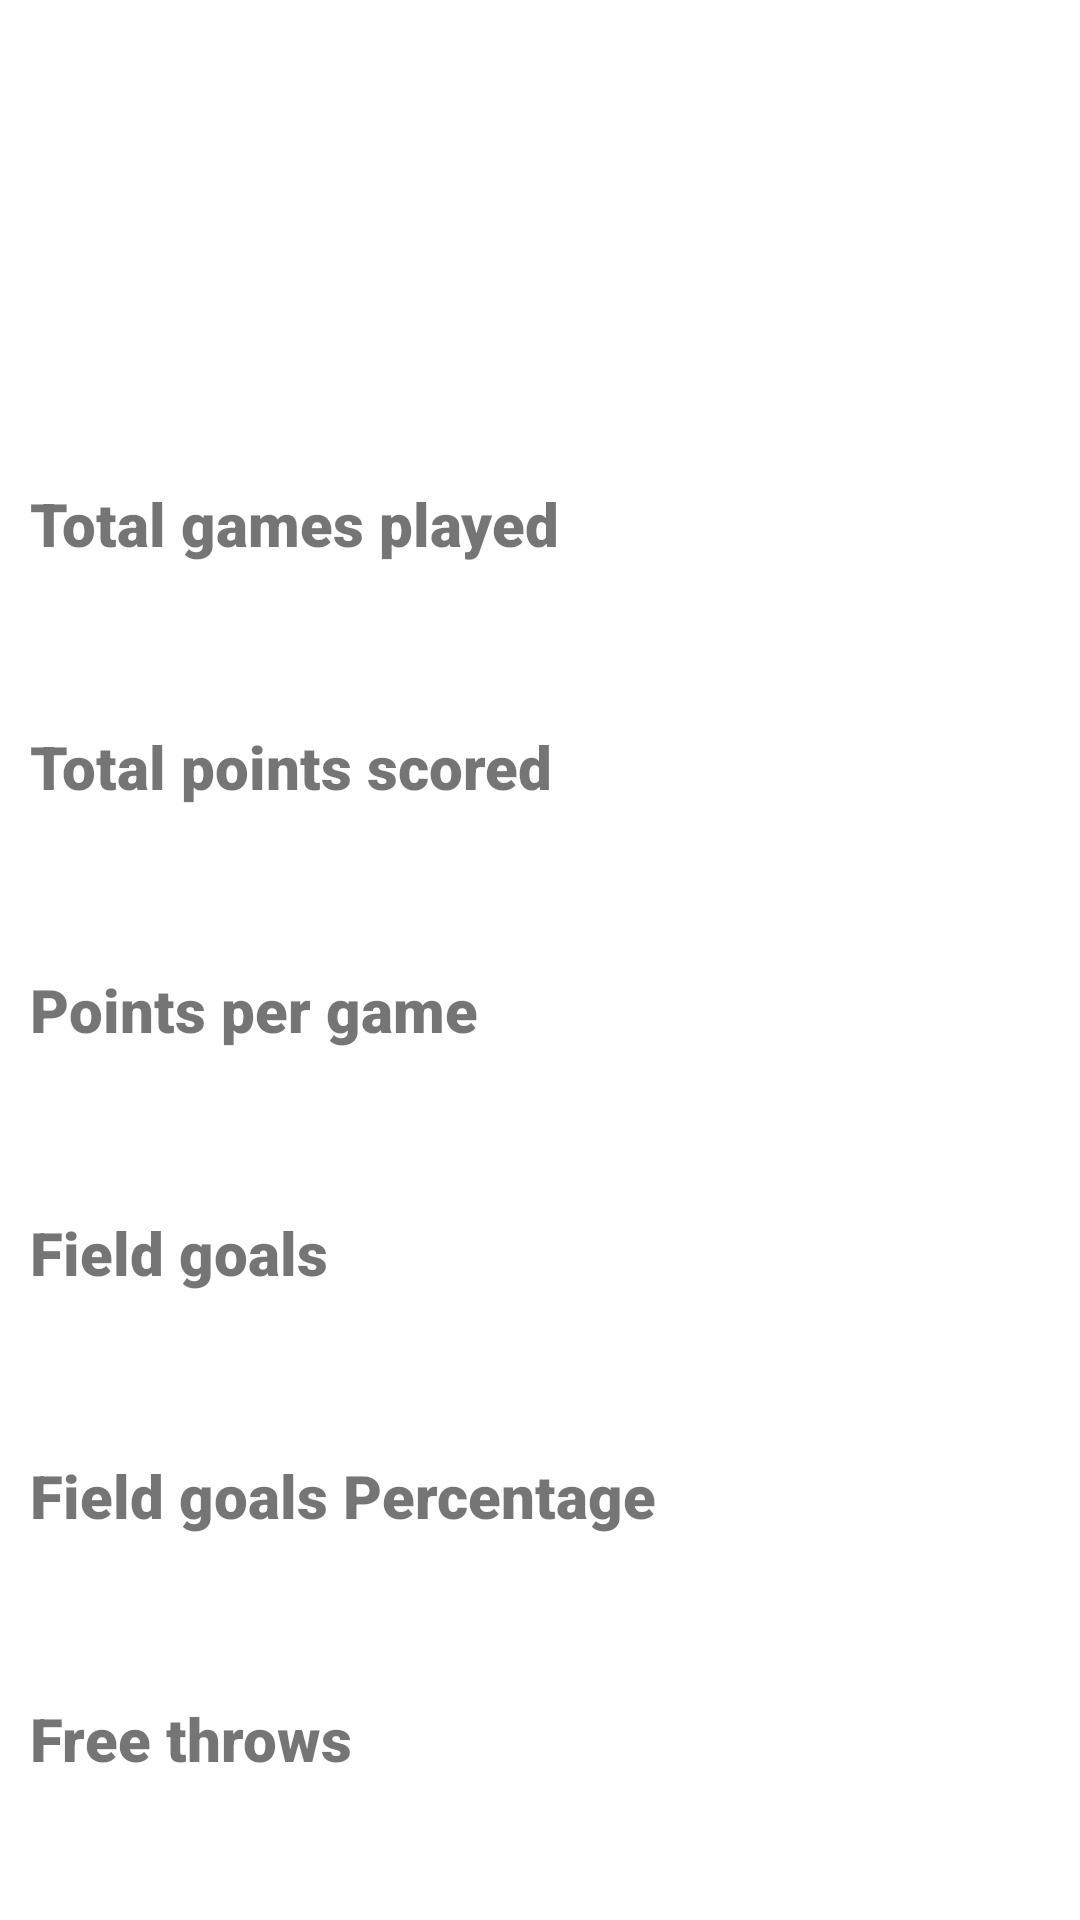

Here is an Android app screen rendered from its layout file. Give the layout XML and the strings, colors and styles it references.
<!-- AndroidManifest.xml: application theme Theme.MyApplication -->
<!-- res/layout/activity_team_stats_view.xml -->
<?xml version="1.0" encoding="utf-8"?>
<androidx.drawerlayout.widget.DrawerLayout
    xmlns:android="http://schemas.android.com/apk/res/android"
    xmlns:app="http://schemas.android.com/apk/res-auto"
    xmlns:tools="http://schemas.android.com/tools"
    android:id="@+id/my_drawer_layout"
    android:layout_width="match_parent"
    android:layout_height="match_parent"
    tools:context=".MainActivity"
    tools:ignore="HardcodedText">

    <RelativeLayout
        android:layout_width="match_parent"
        android:layout_height="match_parent"
        tools:context=".PlayersView">

        <LinearLayout
            android:id="@+id/header"
            android:layout_width="match_parent"
            android:layout_height="120dp">

        <ImageView
            android:id="@+id/teamLogoIv"
            android:layout_width="100dp"
            android:layout_height="100dp"
            android:layout_gravity="center_vertical"
            android:layout_marginStart="10dp"
            app:srcCompat="@drawable/ic_launcher_background" />

        <TextView
            android:id="@+id/teamNameTv"
            android:layout_width="wrap_content"
            android:layout_height="wrap_content"
            android:layout_gravity="center_vertical"
            android:layout_marginStart="20dp"
            android:layout_marginTop="0dp"
            android:fontFamily="sans-serif-black"
            android:textColor="@color/black"
            android:textSize="25sp"
            android:textStyle="bold" />
        </LinearLayout>

        <TableLayout
            android:layout_width="match_parent"
            android:layout_height="match_parent"
            android:stretchColumns="1"
            android:layout_below="@+id/header">

            <TableRow>
                <TextView
                    android:id="@+id/totalGamesText"
                    android:text="  Total games played"
                    android:layout_width="match_parent"
                    android:layout_height="40dp"
                    android:layout_marginTop="41dp"
                    android:layout_marginEnd="0dp"
                    android:fontFamily="sans-serif-black"
                    android:textSize="20sp"
                    android:textStyle="bold" />
                <TextView
                    android:id="@+id/totalGames"
                    android:layout_width="match_parent"
                    android:layout_height="match_parent"
                    android:layout_marginTop="41dp"
                    android:layout_marginEnd="0dp"
                    android:fontFamily="sans-serif-black"
                    android:textSize="20sp"
                    android:textAlignment="center"
                    android:textStyle="bold" />
            </TableRow>
            <TableRow>
                <TextView
                    android:id="@+id/totalPointsText"
                    android:text="  Total points scored"
                    android:layout_width="match_parent"
                    android:layout_height="40dp"
                    android:layout_marginTop="41dp"
                    android:layout_marginEnd="0dp"
                    android:fontFamily="sans-serif-black"
                    android:textSize="20sp"
                    android:textStyle="bold" />
                <TextView
                    android:id="@+id/totalPoints"
                    android:layout_width="match_parent"
                    android:layout_height="match_parent"
                    android:layout_marginTop="41dp"
                    android:layout_marginEnd="0dp"
                    android:fontFamily="sans-serif-black"
                    android:textSize="20sp"
                    android:textAlignment="center"
                    android:textStyle="bold" />
            </TableRow>
            <TableRow>

                <TextView
                    android:id="@+id/ppgText"
                    android:text="  Points per game"
                    android:layout_width="match_parent"
                    android:layout_height="40dp"
                    android:layout_marginTop="41dp"
                    android:layout_marginEnd="0dp"
                    android:fontFamily="sans-serif-black"
                    android:textSize="20sp"
                    android:textStyle="bold" />
                <TextView
                    android:id="@+id/ppg"
                    android:layout_width="match_parent"
                    android:layout_height="40dp"
                    android:layout_marginTop="41dp"
                    android:layout_marginEnd="0dp"
                    android:fontFamily="sans-serif-black"
                    android:textSize="20sp"
                    android:textAlignment="center"
                    android:textStyle="bold" />
            </TableRow>
            <TableRow>
                <TextView
                    android:id="@+id/fgText"
                    android:text="  Field goals"
                    android:layout_width="match_parent"
                    android:layout_height="40dp"
                    android:layout_marginTop="41dp"
                    android:layout_marginEnd="0dp"
                    android:fontFamily="sans-serif-black"
                    android:textSize="20sp"
                    android:textStyle="bold" />
                <TextView
                    android:id="@+id/fg"
                    android:layout_width="match_parent"
                    android:layout_height="40dp"
                    android:layout_marginTop="41dp"
                    android:layout_marginEnd="0dp"
                    android:fontFamily="sans-serif-black"
                    android:textSize="20sp"
                    android:textAlignment="center"
                    android:textStyle="bold" />
            </TableRow>
            <TableRow>
                <TextView
                    android:id="@+id/fgpText"
                    android:text="  Field goals Percentage"
                    android:layout_width="match_parent"
                    android:layout_height="40dp"
                    android:layout_marginTop="41dp"
                    android:layout_marginEnd="0dp"
                    android:fontFamily="sans-serif-black"
                    android:textSize="20sp"
                    android:textStyle="bold" />
                <TextView
                    android:id="@+id/fgp"
                    android:layout_width="match_parent"
                    android:layout_height="40dp"
                    android:layout_marginTop="41dp"
                    android:layout_marginEnd="0dp"
                    android:fontFamily="sans-serif-black"
                    android:textSize="20sp"
                    android:textAlignment="center"
                    android:textStyle="bold" />
            </TableRow>
            <TableRow>
                <TextView
                    android:id="@+id/ftText"
                    android:text="  Free throws"
                    android:layout_width="match_parent"
                    android:layout_height="40dp"
                    android:layout_marginTop="41dp"
                    android:layout_marginEnd="0dp"
                    android:fontFamily="sans-serif-black"
                    android:textSize="20sp"
                    android:textStyle="bold" />
                <TextView
                    android:id="@+id/ft"
                    android:layout_width="match_parent"
                    android:layout_height="40dp"
                    android:layout_marginTop="41dp"
                    android:layout_marginEnd="0dp"
                    android:fontFamily="sans-serif-black"
                    android:textSize="20sp"
                    android:textAlignment="center"
                    android:textStyle="bold" />
            </TableRow>
            <TableRow>
                <TextView
                    android:id="@+id/ftpText"
                    android:text="  Free throws Percentage"
                    android:layout_width="match_parent"
                    android:layout_height="40dp"
                    android:layout_marginTop="41dp"
                    android:layout_marginEnd="0dp"
                    android:fontFamily="sans-serif-black"
                    android:textSize="20sp"
                    android:textStyle="bold" />
                <TextView
                    android:id="@+id/ftp"
                    android:layout_width="match_parent"
                    android:layout_height="40dp"
                    android:layout_marginTop="41dp"
                    android:layout_marginEnd="0dp"
                    android:fontFamily="sans-serif-black"
                    android:textSize="20sp"
                    android:textAlignment="center"
                    android:textStyle="bold" />
            </TableRow>

        </TableLayout>

    </RelativeLayout>

    <com.google.android.material.navigation.NavigationView
        android:layout_width="wrap_content"
        android:layout_height="match_parent"
        android:layout_gravity="start"
        app:menu="@menu/navigation_menu" />

</androidx.drawerlayout.widget.DrawerLayout>
<!-- resources referenced by this layout -->
<resources>
  <style name="Theme.MyApplication" parent="Theme.MaterialComponents.DayNight.DarkActionBar">
          
          <item name="colorPrimary">@color/black</item>
          <item name="colorPrimaryVariant">@color/black</item>
          <item name="colorOnPrimary">@color/white</item>
          
          <item name="colorSecondary">@color/teal_200</item>
          <item name="colorSecondaryVariant">@color/teal_700</item>
          <item name="colorOnSecondary">@color/black</item>
          
          <item name="android:statusBarColor" tools:targetApi="l">?attr/colorPrimaryVariant</item>
          
      </style>
  <!-- not gathered from this repository: default colours our renderer supplied (Android Studio template values) -->
  <color name="teal_200">#FF03DAC5</color>
  <color name="teal_700">#FF018786</color>
  <color name="black">#FF000000</color>
  <color name="white">#FFFFFFFF</color>
</resources>
